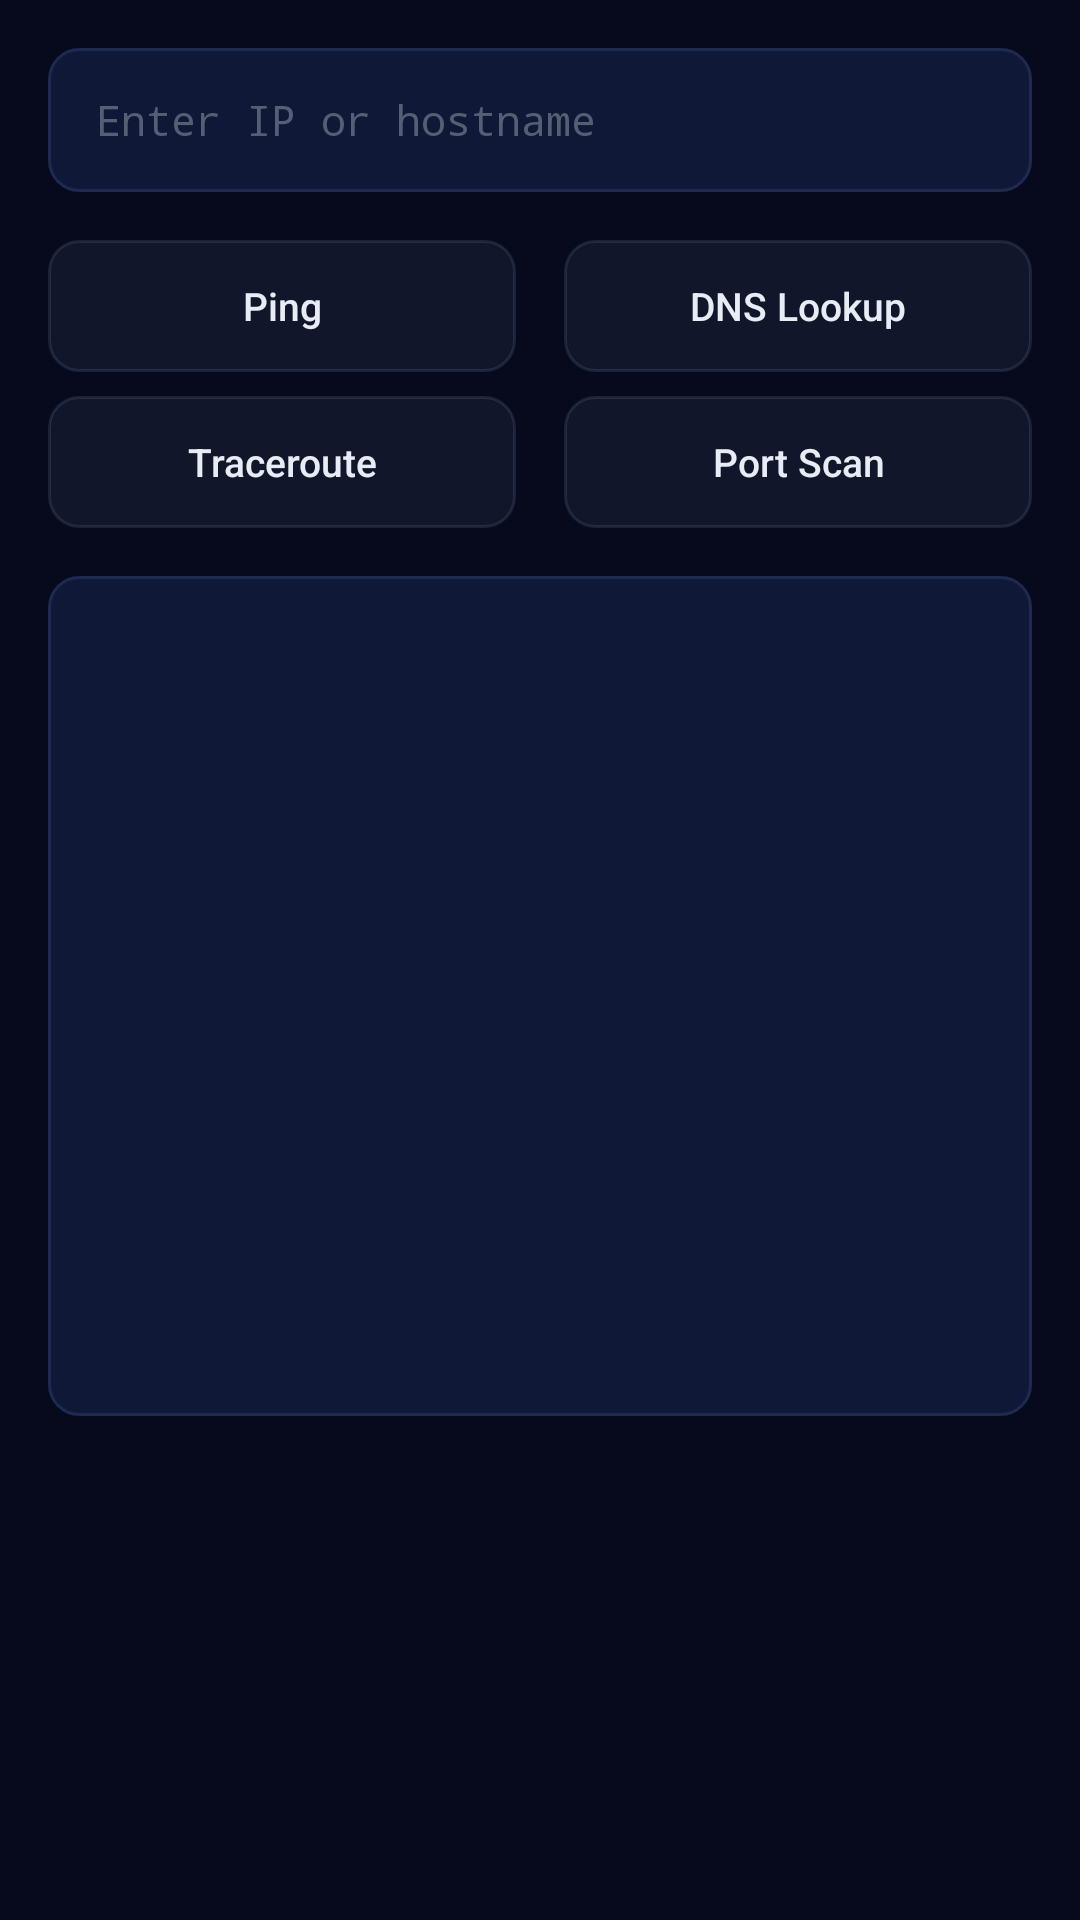

Write the Android layout XML for this screen, with the resource values it uses.
<!-- AndroidManifest.xml: application theme Theme.Transparency -->
<!-- res/layout/fragment_tools.xml -->
<?xml version="1.0" encoding="utf-8"?>
<ScrollView
    xmlns:android="http://schemas.android.com/apk/res/android"
    android:layout_width="match_parent"
    android:layout_height="match_parent"
    android:background="@color/bg_root"
    android:fillViewport="true">

    <LinearLayout
        android:layout_width="match_parent"
        android:layout_height="wrap_content"
        android:orientation="vertical"
        android:padding="16dp">

        
        <EditText
            android:id="@+id/toolInput"
            android:layout_width="match_parent"
            android:layout_height="48dp"
            android:background="@drawable/bg_glass_card"
            android:hint="Enter IP or hostname"
            android:textColorHint="@color/text_tertiary"
            android:textColor="@color/text_primary"
            android:paddingHorizontal="16dp"
            android:textSize="14sp"
            android:inputType="text"
            android:fontFamily="monospace"
            android:layout_marginBottom="16dp" />

        
        <LinearLayout
            android:layout_width="match_parent"
            android:layout_height="wrap_content"
            android:orientation="horizontal"
            android:layout_marginBottom="8dp">

            <Button
                android:id="@+id/btnPing"
                android:layout_width="0dp"
                android:layout_height="44dp"
                android:layout_weight="1"
                android:layout_marginEnd="8dp"
                android:background="@drawable/bg_glass_button_secondary"
                android:text="@string/ping_tool"
                android:textColor="@color/text_primary"
                android:textSize="13sp"
                android:textAllCaps="false" />

            <Button
                android:id="@+id/btnDns"
                android:layout_width="0dp"
                android:layout_height="44dp"
                android:layout_weight="1"
                android:layout_marginStart="8dp"
                android:background="@drawable/bg_glass_button_secondary"
                android:text="@string/dns_tool"
                android:textColor="@color/text_primary"
                android:textSize="13sp"
                android:textAllCaps="false" />
        </LinearLayout>

        <LinearLayout
            android:layout_width="match_parent"
            android:layout_height="wrap_content"
            android:orientation="horizontal"
            android:layout_marginBottom="16dp">

            <Button
                android:id="@+id/btnTraceroute"
                android:layout_width="0dp"
                android:layout_height="44dp"
                android:layout_weight="1"
                android:layout_marginEnd="8dp"
                android:background="@drawable/bg_glass_button_secondary"
                android:text="@string/traceroute_tool"
                android:textColor="@color/text_primary"
                android:textSize="13sp"
                android:textAllCaps="false" />

            <Button
                android:id="@+id/btnPortScan"
                android:layout_width="0dp"
                android:layout_height="44dp"
                android:layout_weight="1"
                android:layout_marginStart="8dp"
                android:background="@drawable/bg_glass_button_secondary"
                android:text="@string/port_scan_tool"
                android:textColor="@color/text_primary"
                android:textSize="13sp"
                android:textAllCaps="false" />
        </LinearLayout>

        
        <TextView
            android:id="@+id/toolOutput"
            android:layout_width="match_parent"
            android:layout_height="wrap_content"
            android:background="@drawable/bg_glass_card"
            android:padding="20dp"
            android:textColor="@color/accent_cyan"
            android:textSize="14sp"
            android:fontFamily="monospace"
            android:lineSpacingMultiplier="1.35"
            android:minHeight="280dp"
            android:gravity="top" />
    </LinearLayout>
</ScrollView>
<!-- resources referenced by this layout -->
<resources>
  <color name="accent_cyan">#FF00E5FF</color>
  <color name="bg_root">#FF060A1C</color>
  <color name="text_primary">#FFE8ECF4</color>
  <color name="text_tertiary">#FF555E72</color>
  <!-- drawable bg_glass_button_secondary (drawable) -->
  <?xml version="1.0" encoding="utf-8"?>
  <selector xmlns:android="http://schemas.android.com/apk/res/android">
      <item android:state_focused="true">
          <shape android:shape="rectangle">
              <solid android:color="@color/glass_selected" />
              <corners android:radius="10dp" />
              <stroke android:width="1.5dp" android:color="@color/glow_cyan_strong" />
          </shape>
      </item>
      <item android:state_pressed="true">
          <shape android:shape="rectangle">
              <solid android:color="@color/glass_pressed" />
              <corners android:radius="10dp" />
              <stroke android:width="1dp" android:color="#1EB4C8F0" />
          </shape>
      </item>
      <item>
          <shape android:shape="rectangle">
              <solid android:color="@color/glass_secondary" />
              <corners android:radius="10dp" />
              <stroke android:width="1dp" android:color="#1EB4C8F0" />
          </shape>
      </item>
  </selector>
  <!-- drawable bg_glass_card (drawable) -->
  <?xml version="1.0" encoding="utf-8"?>
  <shape xmlns:android="http://schemas.android.com/apk/res/android" android:shape="rectangle">
      <solid android:color="@color/bg_elevated" />
      <corners android:radius="10dp" />
      <stroke android:width="1dp" android:color="@color/border_default" />
  </shape>
  <string name="dns_tool">DNS Lookup</string>
  <string name="ping_tool">Ping</string>
  <string name="port_scan_tool">Port Scan</string>
  <string name="traceroute_tool">Traceroute</string>
  <style name="Theme.Transparency" parent="Theme.Material3.Dark.NoActionBar">
          <item name="colorPrimary">@color/accent_cyan</item>
          <item name="colorPrimaryContainer">@color/bg_elevated</item>
          <item name="colorOnPrimary">@color/bg_root</item>
          <item name="colorSecondary">@color/accent_blue</item>
          <item name="colorSecondaryContainer">@color/bg_overlay</item>
          <item name="colorSurface">@color/bg_surface</item>
          <item name="colorSurfaceVariant">@color/bg_elevated</item>
          <item name="colorOnSurface">@color/text_primary</item>
          <item name="colorOnSurfaceVariant">@color/text_secondary</item>
          <item name="colorError">@color/accent_red</item>
          <item name="android:colorBackground">@color/bg_root</item>
          <item name="android:windowBackground">@color/bg_root</item>
          <item name="android:statusBarColor">@color/bg_root</item>
          <item name="android:navigationBarColor">@color/bg_root</item>
      </style>
  <color name="glass_selected">#3800E5FF</color>
  <color name="glow_cyan_strong">#A000E5FF</color>
  <color name="glass_pressed">#2328649C</color>
  <color name="glass_secondary">#12A0B4DC</color>
  <color name="bg_elevated">#FF101838</color>
  <color name="border_default">#FF1E2A50</color>
  <color name="accent_blue">#FF3D7FFF</color>
  <color name="bg_overlay">#FF162048</color>
  <color name="bg_surface">#FF0A1028</color>
  <color name="text_secondary">#FF8892A8</color>
  <color name="accent_red">#FFFF4060</color>
</resources>
